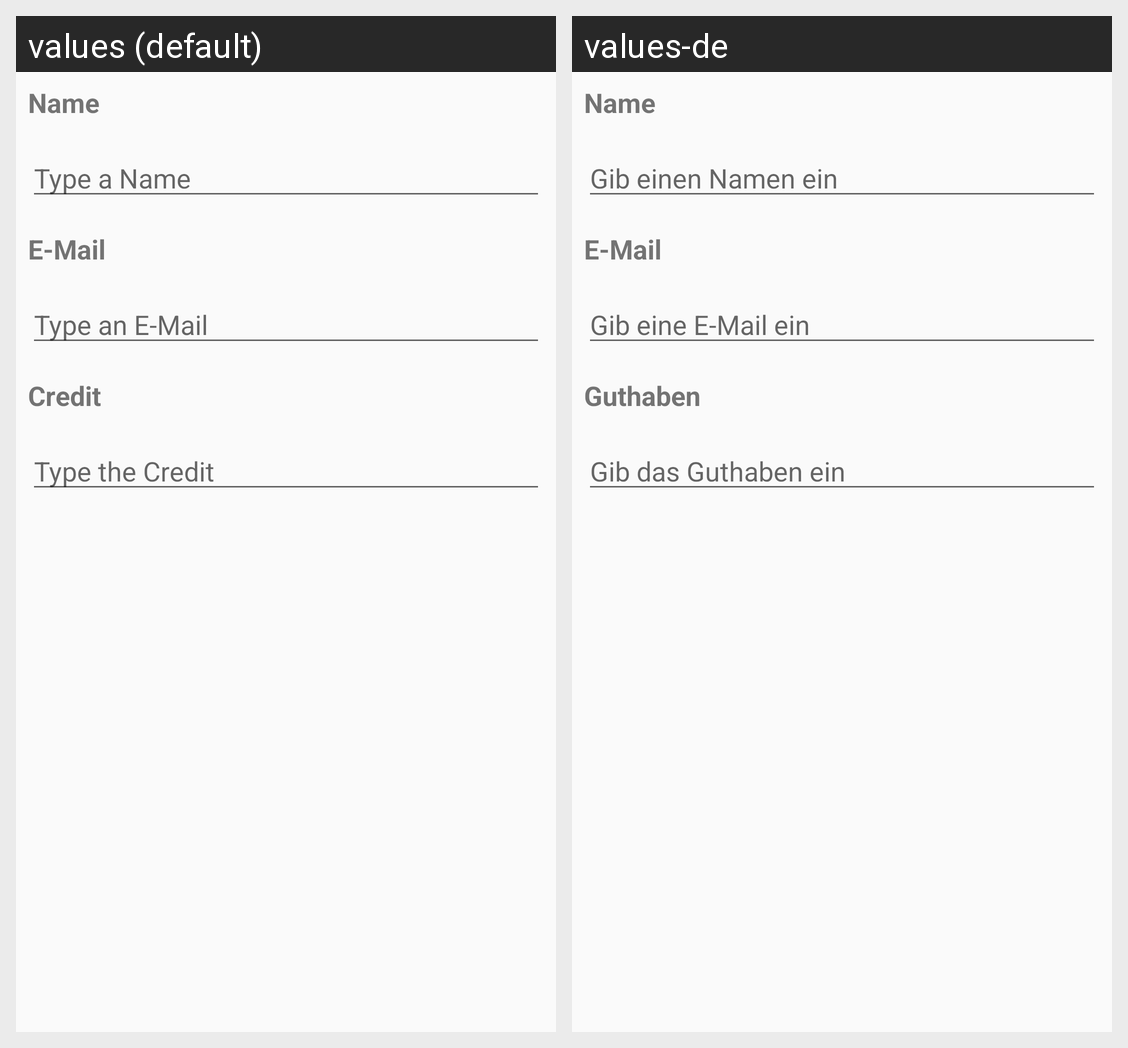

Strings drawn on this Android screen and how each of the app's shown locales translates them:
Android screen res/layout/fragment_edit_user.xml rendered under 2 locales, left to right: values (default), values-de. Device: Nexus 5 (rendered at 1080×1920; each locale shown at half size, 540×960, under a caption strip naming it); theme AppTheme.
Strings drawn on this screen, with the default value and each locale's value (text and hints the layout hard-codes, and strings that could not be matched under every locale, appear in the picture but are not listed):

theNameText
  values: Name
  values-de: Name  [not translated; the default value is used]

name_hint
  values: Type a Name
  values-de: Gib einen Namen ein

email
  values: E-Mail
  values-de: E-Mail

email_hint
  values: Type an E-Mail
  values-de: Gib eine E-Mail ein

credit
  values: Credit
  values-de: Guthaben

credit_hint
  values: Type the Credit
  values-de: Gib das Guthaben ein
